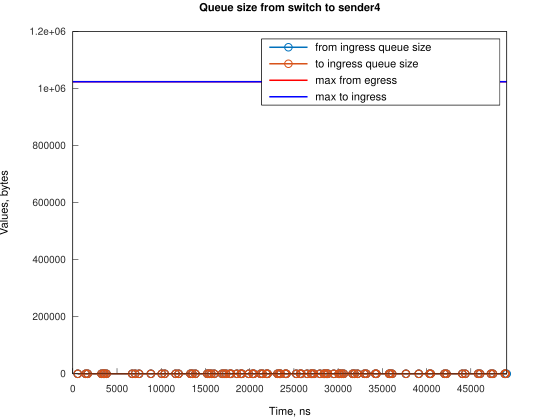

Source data for this figure (header and first rows):
Time, from_ingress_queue_size, to_ingress_queue_size
561.9, 1, nan
561.9, 0, 0
1455, 1, 0
1455, 0, 0
1677, 1, 0
1678, 0, 0
3243, 1, 0
3243, 0, 0
3466, 1, 0
3466, 0, 0
3577, 1, 0
3577, 0, 0
3806, 1, 0
3806, 0, 0
6712, 1, 0
6712, 0, 0
7047, 1, 0
7047, 0, 0
7494, 1, 0
7494, 0, 0
8831, 1, 0
8831, 0, 0
10060, 1, 0
10060, 0, 0
10399, 1, 0
10399, 0, 0
11625, 1, 0
11625, 0, 0
11963, 1, 0
11963, 0, 0
13301, 1, 0
13301, 0, 0
13524, 1, 0
13524, 0, 0
13863, 1, 0
13863, 0, 0
15204, 1, 0
15204, 0, 0
15424, 1, 0
15424, 0, 0
15652, 1, 0
15652, 0, 0
15987, 1, 0
15987, 0, 0
16878, 1, 0
16878, 0, 0
17100, 1, 0
17100, 0, 0
17329, 1, 0
17329, 0, 0
17776, 1, 0
17776, 0, 0
17886, 1, 0
17886, 0, 0
18554, 1, 0
18554, 0, 0
19004, 1, 0
19004, 0, 0
19116, 1, 0
19116, 0, 0
... 108 more rows
